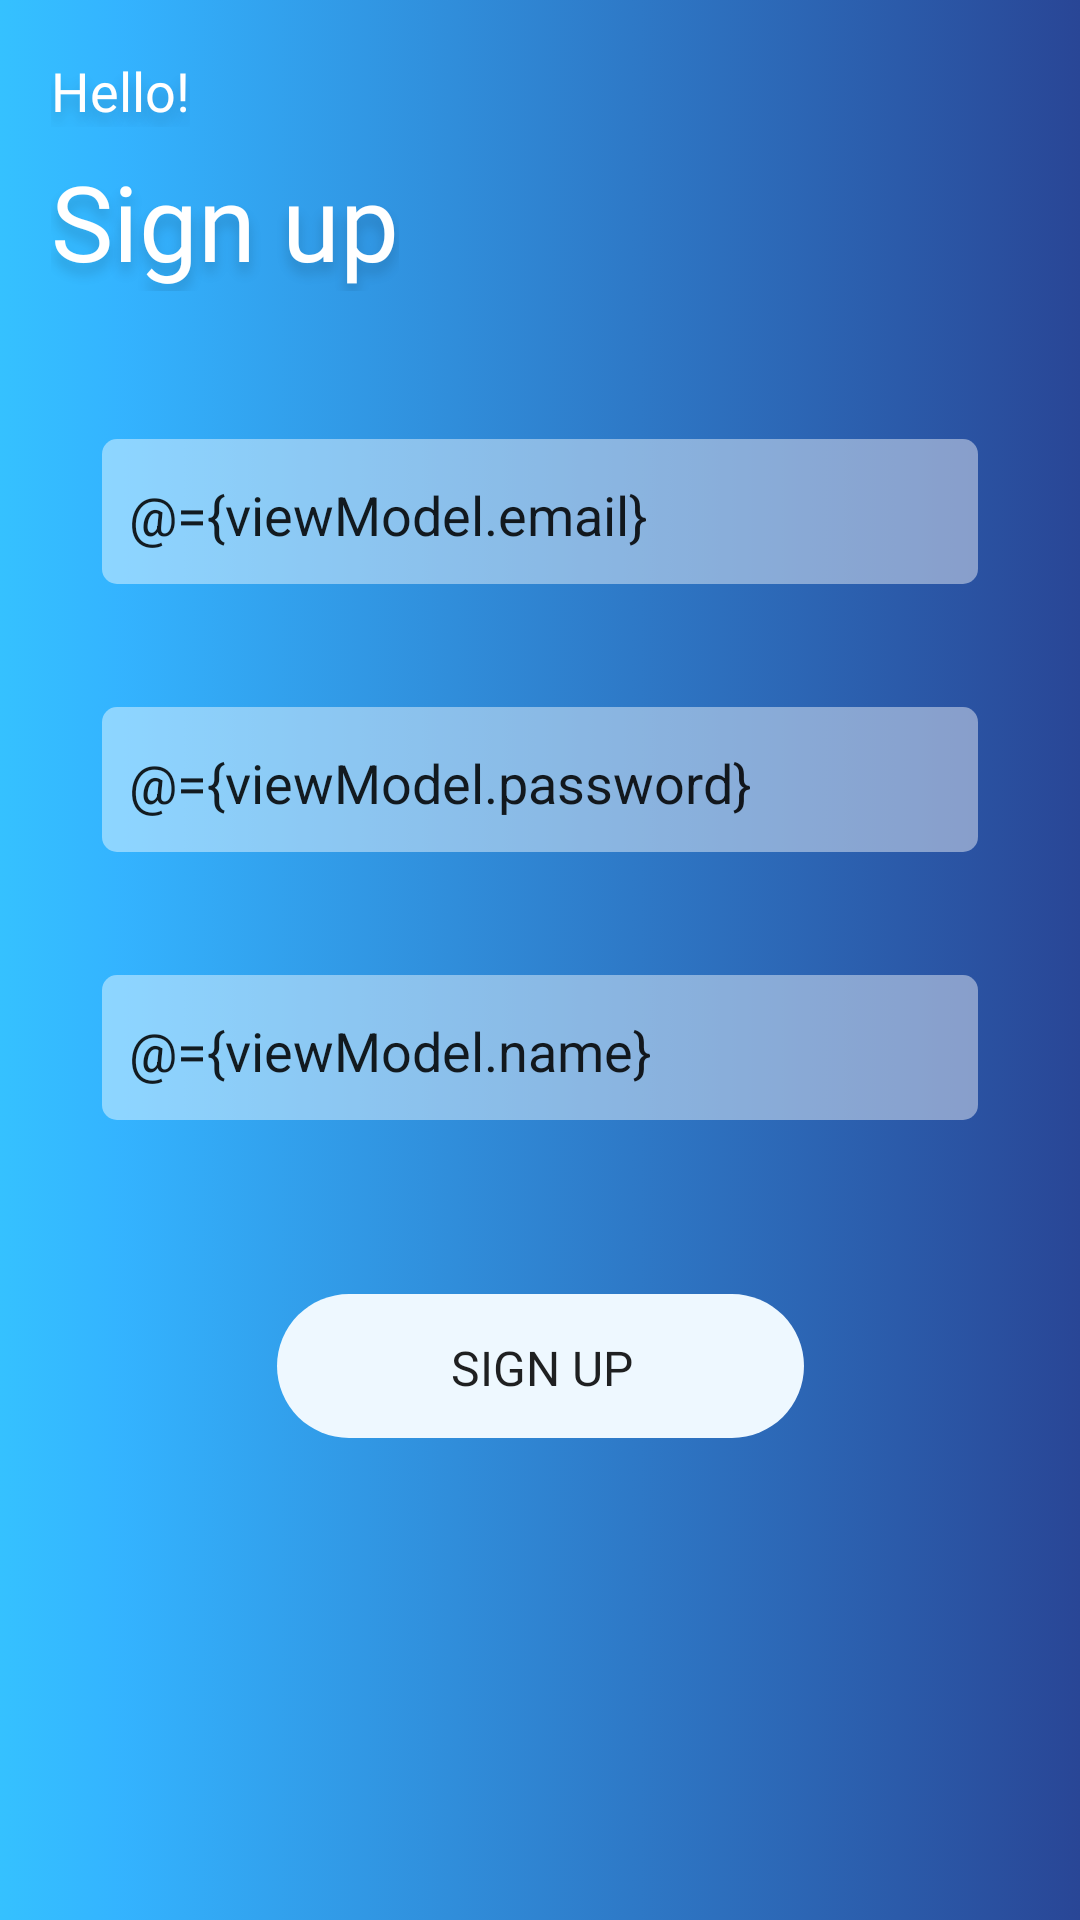

This screen was rendered from an Android layout file. Write that file and the resources it references.
<!-- AndroidManifest.xml: application theme AppTheme -->
<!-- res/layout/fragment_signup.xml -->
<?xml version="1.0" encoding="utf-8"?>
<layout xmlns:android="http://schemas.android.com/apk/res/android"
    xmlns:app="http://schemas.android.com/apk/res-auto"
    xmlns:tools="http://schemas.android.com/tools">

    <data>
        <variable
            name="viewModel" type="com.example.app_37_brilliantapp.signup.SignupViewModel" />
        <variable
            name="fragment" type="com.example.app_37_brilliantapp.signup.SignupFragment" />
    </data>

    <androidx.constraintlayout.widget.ConstraintLayout
        android:layout_width="match_parent"
        android:layout_height="match_parent"
        android:background="@drawable/authentication_background_color"
        android:backgroundTint="@color/authenticationBackgroundTint"
        android:backgroundTintMode="add"
        android:focusable="true"
        android:focusableInTouchMode="true"
        tools:context=".signup.SignupFragment">

        <TextView
            android:id="@+id/fragment_sign_up_subtitle"
            android:layout_width="wrap_content"
            android:layout_height="wrap_content"
            android:layout_marginStart="17dp"
            android:layout_marginTop="18dp"
            android:fontFamily="@font/montserrat_regular"
            android:shadowColor="#29000000"
            android:shadowDx="0"
            android:shadowDy="10"
            android:shadowRadius="10"
            android:text="@string/fragment_sign_up_subtitleText"
            android:textColor="@android:color/white"
            android:textSize="18sp"
            app:layout_constraintStart_toStartOf="parent"
            app:layout_constraintTop_toTopOf="parent" />

        <TextView
            android:id="@+id/fragment_sign_up_title"
            android:layout_width="wrap_content"
            android:layout_height="wrap_content"
            android:layout_marginTop="8dp"
            android:fontFamily="@font/montserrat_bold"
            android:shadowColor="#29000000"
            android:shadowDx="0"
            android:shadowDy="10"
            android:shadowRadius="10"
            android:text="@string/fragment_sign_up_titleText"
            android:textColor="@android:color/white"
            android:textSize="35sp"
            app:layout_constraintStart_toStartOf="@+id/fragment_sign_up_subtitle"
            app:layout_constraintTop_toBottomOf="@+id/fragment_sign_up_subtitle" />

        <EditText
            android:id="@+id/fragment_sign_up_email"
            android:layout_width="0dp"
            android:layout_height="wrap_content"
            android:layout_marginStart="34dp"
            android:layout_marginEnd="34dp"
            android:background="@drawable/authentication_field_background"
            android:hint="@string/fragment_sign_up_emailHint"
            android:paddingStart="9dp"
            android:paddingTop="13dp"
            android:paddingBottom="11dp"
            android:text="@={viewModel.email}"
            android:textColorHint="@color/authenticationHintTextColor"
            android:textCursorDrawable="@null"
            app:layout_constraintBottom_toBottomOf="parent"
            app:layout_constraintEnd_toEndOf="parent"
            app:layout_constraintHorizontal_bias="0.0"
            app:layout_constraintStart_toStartOf="parent"
            app:layout_constraintTop_toBottomOf="@+id/fragment_sign_up_title"
            app:layout_constraintVertical_bias="0.100000024" />

        <EditText
            android:id="@+id/fragment_sign_up_password"
            android:layout_width="0dp"
            android:layout_height="wrap_content"
            android:layout_marginStart="34dp"
            android:layout_marginTop="41dp"
            android:layout_marginEnd="34dp"
            android:background="@drawable/authentication_field_background"
            android:hint="@string/fragment_sign_up_passwordHint"
            android:paddingStart="9dp"
            android:paddingTop="13dp"
            android:paddingBottom="11dp"
            android:text="@={viewModel.password}"
            android:textColorHint="@color/authenticationHintTextColor"
            android:textCursorDrawable="@null"
            app:layout_constraintEnd_toEndOf="parent"
            app:layout_constraintHorizontal_bias="0.0"
            app:layout_constraintStart_toStartOf="parent"
            app:layout_constraintTop_toBottomOf="@+id/fragment_sign_up_email" />

        <EditText
            android:id="@+id/fragment_sign_up_name"
            android:layout_width="0dp"
            android:layout_height="wrap_content"
            android:layout_marginStart="34dp"
            android:layout_marginTop="41dp"
            android:layout_marginEnd="34dp"
            android:background="@drawable/authentication_field_background"
            android:hint="@string/fragment_sign_up_nameHint"
            android:paddingStart="9dp"
            android:paddingTop="13dp"
            android:paddingBottom="11dp"
            android:text="@={viewModel.name}"
            android:textColorHint="@color/authenticationHintTextColor"
            android:textCursorDrawable="@null"
            app:layout_constraintEnd_toEndOf="parent"
            app:layout_constraintHorizontal_bias="0.0"
            app:layout_constraintStart_toStartOf="parent"
            app:layout_constraintTop_toBottomOf="@+id/fragment_sign_up_password" />

        <Button
            android:id="@+id/fragment_sign_up_button"
            style="?borderlessButtonStyle"
            android:layout_width="wrap_content"
            android:layout_height="wrap_content"
            android:layout_marginTop="58dp"
            android:background="@drawable/authentication_button_background"
            android:fontFamily="@font/montserrat_medium"
            android:onClick="@{() -> viewModel.startSignupEvent()}"
            android:paddingStart="58dp"
            android:paddingTop="10dp"
            android:paddingEnd="57dp"
            android:paddingBottom="9dp"
            android:text="@string/fragment_sign_up_buttonText"
            android:textSize="16sp"
            app:layout_constraintEnd_toEndOf="parent"
            app:layout_constraintStart_toStartOf="parent"
            app:layout_constraintTop_toBottomOf="@+id/fragment_sign_up_name" />

        <androidx.appcompat.widget.AppCompatImageButton
            android:id="@+id/fragment_sign_up_google_button"
            style="?borderlessButtonStyle"
            android:layout_width="30dp"
            android:layout_height="30dp"
            android:layout_marginTop="21dp"
            android:background="@drawable/google_button_background"
            android:onClick="@{(v) -> fragment.onGoogleButtonClick(v)}"
            app:layout_constraintEnd_toStartOf="@+id/fragment_sign_up_facebook_button"
            app:layout_constraintHorizontal_bias="0.5"
            app:layout_constraintStart_toStartOf="@+id/fragment_sign_up_button"
            app:layout_constraintTop_toBottomOf="@+id/fragment_sign_up_button" />

        <androidx.appcompat.widget.AppCompatImageButton
            android:id="@+id/fragment_sign_up_facebook_button"
            style="?borderlessButtonStyle"
            android:layout_width="37dp"
            android:layout_height="37dp"
            android:layout_marginTop="17dp"
            android:background="@drawable/facebook_button_background"
            android:onClick="@{(v) -> fragment.onFacebookButtonClick(v)}"
            app:layout_constraintEnd_toEndOf="@+id/fragment_sign_up_button"
            app:layout_constraintHorizontal_bias="0.5"
            app:layout_constraintStart_toEndOf="@+id/fragment_sign_up_google_button"
            app:layout_constraintTop_toBottomOf="@+id/fragment_sign_up_button" />

        <TextView
            android:id="@+id/fragment_sign_up_login_text"
            android:layout_width="wrap_content"
            android:layout_height="wrap_content"
            android:layout_marginTop="15dp"
            android:fontFamily="@font/montserrat_regular"
            android:textColor="@android:color/white"
            android:textSize="10sp"
            app:layout_constraintEnd_toEndOf="@+id/fragment_sign_up_button"
            app:layout_constraintStart_toStartOf="@+id/fragment_sign_up_button"
            app:layout_constraintTop_toBottomOf="@+id/fragment_sign_up_facebook_button" />

    </androidx.constraintlayout.widget.ConstraintLayout>
</layout>
<!-- resources referenced by this layout -->
<resources>
  <color name="authenticationBackgroundTint">#0FFFFFFF</color>
  <color name="authenticationHintTextColor">#70FFFFFF</color>
  <!-- drawable authentication_background_color (drawable) -->
  <?xml version="1.0" encoding="utf-8"?>
  <selector xmlns:android="http://schemas.android.com/apk/res/android">
      <item>
          <shape>
              <gradient
                  android:startColor="@color/authenticationBackgroundColorGradientStart"
                  android:endColor="@color/authenticationBackgroundColorGradientEnd"/>
          </shape>
      </item>
  </selector>
  <!-- drawable authentication_button_background (drawable) -->
  <?xml version="1.0" encoding="utf-8"?>
  <ripple xmlns:android="http://schemas.android.com/apk/res/android"
      android:color="?colorControlHighlight">
      <item>
          <shape android:shape="rectangle">
              <solid android:color="@color/authenticationButtonColor"/>
              <corners android:radius="30dp"/>
          </shape>
      </item>
  </ripple>
  <!-- drawable authentication_field_background (drawable) -->
  <?xml version="1.0" encoding="utf-8"?>
  <shape xmlns:android="http://schemas.android.com/apk/res/android">
      <solid android:color="@color/authenticationFieldsColor"/>
      <corners android:radius="5dp"/>
  </shape>
  <!-- drawable facebook_button_background (drawable) -->
  <?xml version="1.0" encoding="utf-8"?>
  <selector
      xmlns:android="http://schemas.android.com/apk/res/android"
      android:enterFadeDuration="@android:integer/config_shortAnimTime"
      android:exitFadeDuration="@android:integer/config_longAnimTime">
      <item android:state_pressed="true">
          <bitmap
              android:src="@drawable/facebook_logo"
              android:tint="@color/logoTint"
              android:tintMode="src_atop"/>
      </item>
      <item>
          <bitmap android:src="@drawable/facebook_logo" />
      </item>
  </selector>
  <!-- drawable google_button_background (drawable) -->
  <?xml version="1.0" encoding="utf-8"?>
  <selector
      xmlns:android="http://schemas.android.com/apk/res/android"
      android:enterFadeDuration="@android:integer/config_shortAnimTime"
      android:exitFadeDuration="@android:integer/config_longAnimTime">
      <item android:state_pressed="true">
          <bitmap
              android:src="@drawable/google_logo"
              android:tint="@color/logoTint"
              android:tintMode="src_atop"/>
      </item>
      <item>
          <bitmap android:src="@drawable/google_logo" />
      </item>
  </selector>
  <string name="fragment_sign_up_buttonText">Sign up</string>
  <string name="fragment_sign_up_emailHint">Email</string>
  <string name="fragment_sign_up_nameHint">First name</string>
  <string name="fragment_sign_up_passwordHint">Password</string>
  <string name="fragment_sign_up_subtitleText">Hello!</string>
  <string name="fragment_sign_up_titleText">Sign up</string>
  <style name="AppTheme" parent="Theme.AppCompat.Light.NoActionBar">
          
          <item name="colorPrimary">@color/colorPrimary</item>
          <item name="colorPrimaryDark">@color/colorPrimaryDark</item>
          <item name="colorAccent">@color/colorAccent</item>
      </style>
  <color name="authenticationBackgroundColorGradientStart">#26B2FD</color>
  <color name="authenticationBackgroundColorGradientEnd">#1A3787</color>
  <color name="authenticationButtonColor">#EEF8FF</color>
  <color name="authenticationFieldsColor">#70FFFFFF</color>
  <color name="logoTint">#43434343</color>
  <color name="colorPrimary">#6200EE</color>
  <color name="colorPrimaryDark">#3700B3</color>
  <color name="colorAccent">#03DAC5</color>
</resources>
